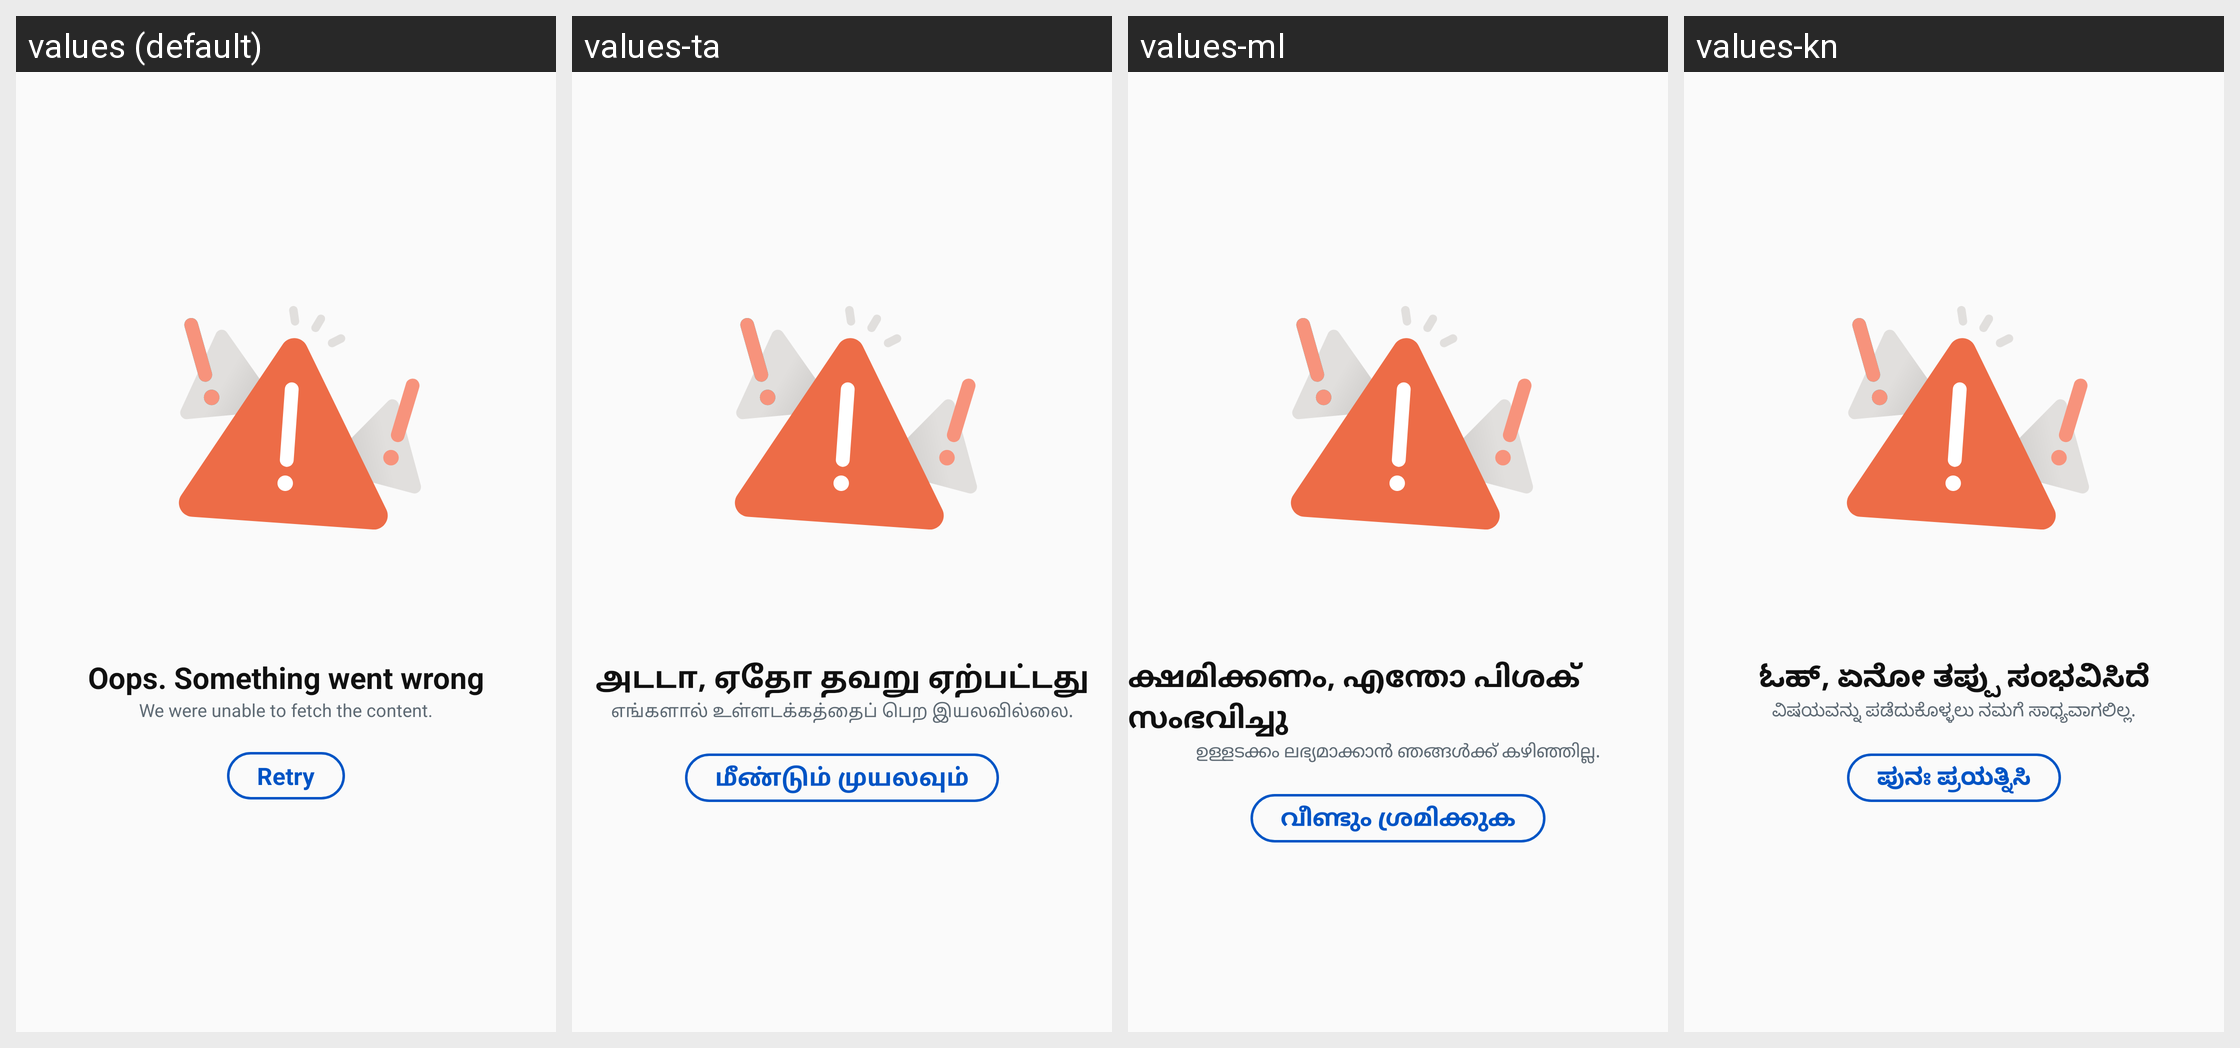

Strings drawn on this Android screen and how each of the app's shown locales translates them:
Android screen res/layout/dialog_server_error.xml rendered under 4 locales, left to right: values (default), values-ta, values-ml, values-kn. Device: Nexus 5 (rendered at 1080×1920; each locale shown at half size, 540×960, under a caption strip naming it); theme Theme.AppTheme.
Other locales in the repository, not shown: values-as, values-bn, values-gu, values-hi, values-kok, values-mr, values-or, values-pa, values-te.
Strings drawn on this screen, with the default value and each locale's value (text and hints the layout hard-codes, and strings that could not be matched under every locale, appear in the picture but are not listed):

bn_something_went_wrong
  values: Oops. Something went wrong
  values-ta: அடடா, ஏதோ தவறு ஏற்பட்டது
  values-ml: ക്ഷമിക്കണം, എന്തോ പിശക് സംഭവിച്ചു
  values-kn: ಓಹ್, ಏನೋ ತಪ್ಪು ಸಂಭವಿಸಿದೆ

bn_we_were_unable_to_fetch_the_content
  values: We were unable to fetch the content.
  values-ta: எங்களால் உள்ளடக்கத்தைப் பெற இயலவில்லை.
  values-ml: ഉള്ളടക്കം ലഭ്യമാക്കാൻ ഞങ്ങൾക്ക് കഴിഞ്ഞില്ല.
  values-kn: ವಿಷಯವನ್ನು ಪಡೆದುಕೊಳ್ಳಲು ನಮಗೆ ಸಾಧ್ಯವಾಗಲಿಲ್ಲ.

bn_retry
  values: Retry
  values-ta: மீண்டும் முயலவும்
  values-ml: വീണ്ടും ശ്രമിക്കുക
  values-kn: ಪುನಃ ಪ್ರಯತ್ನಿಸಿ
